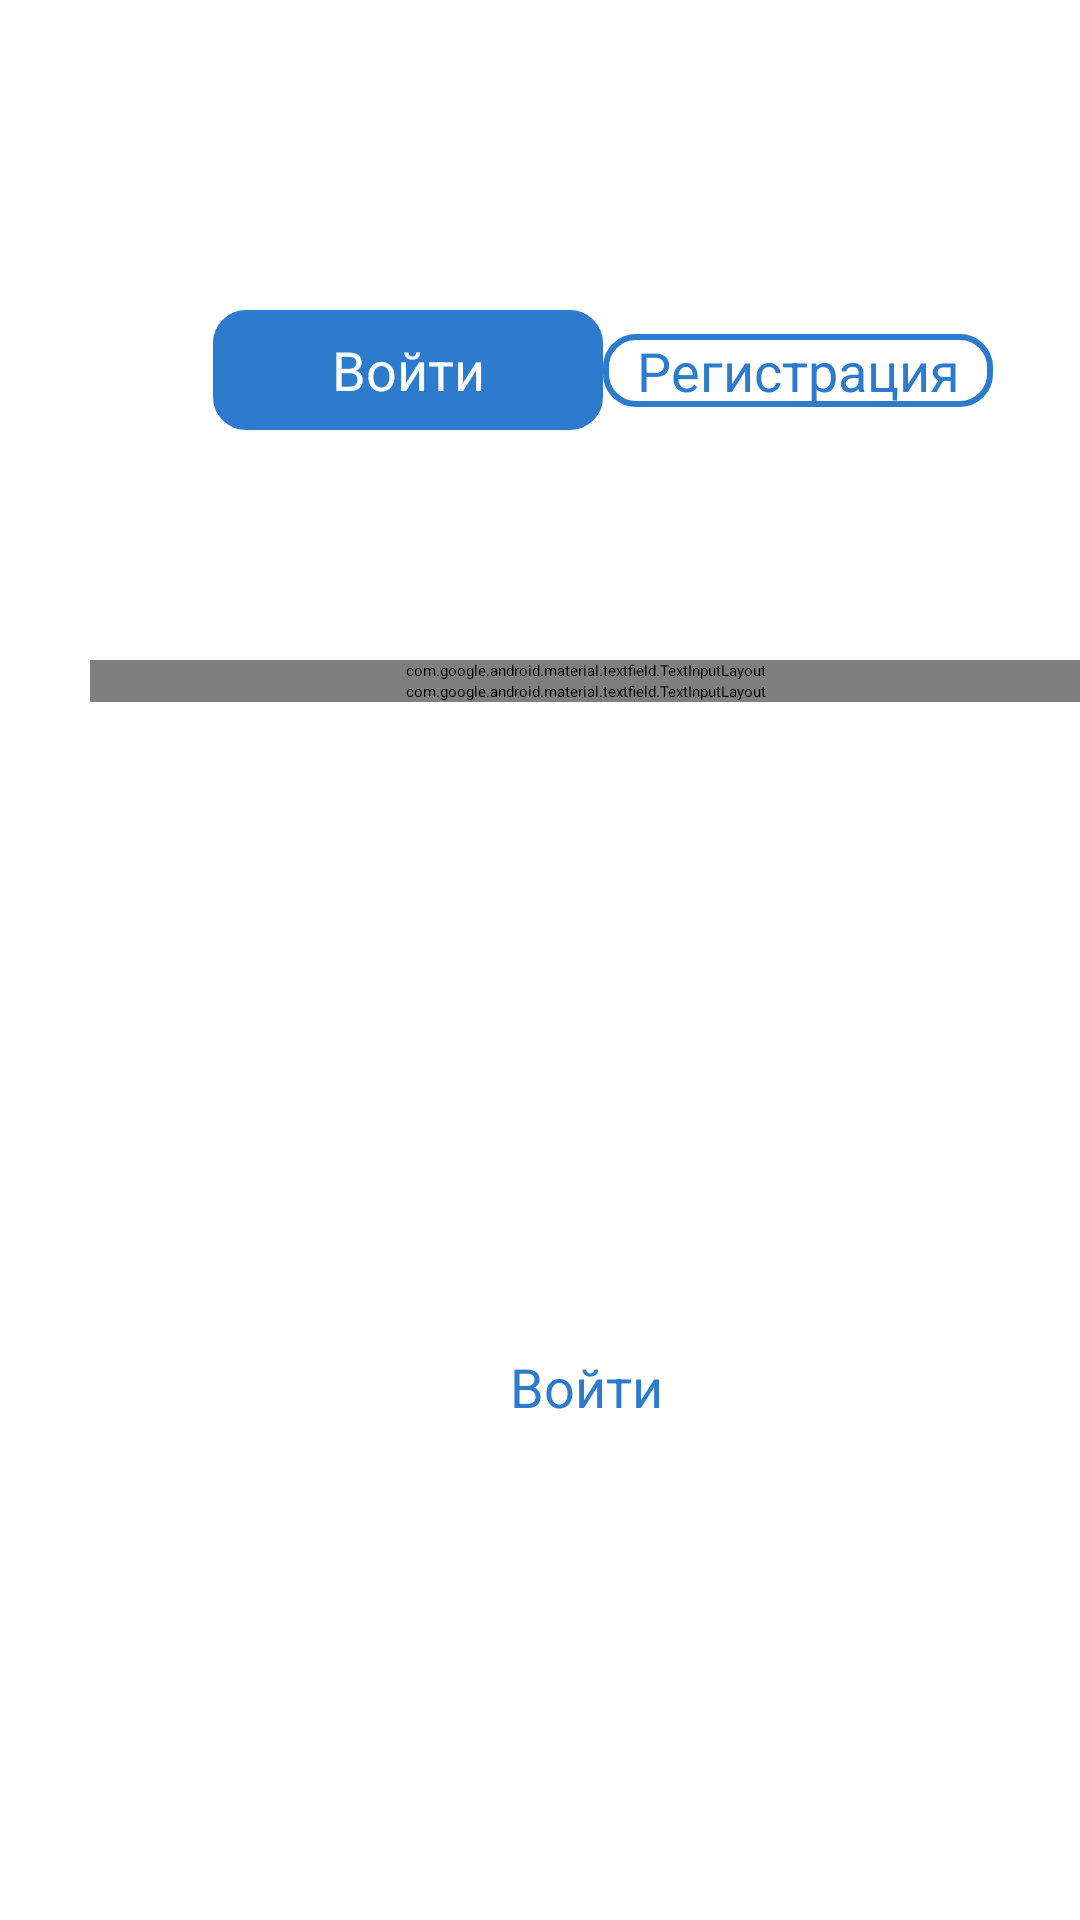

Layout XML and referenced resources for this Android screen:
<!-- AndroidManifest.xml: application theme Theme.Music -->
<!-- res/layout/sign_in.xml -->
<?xml version="1.0" encoding="utf-8"?>
<FrameLayout xmlns:android="http://schemas.android.com/apk/res/android"
    xmlns:tools="http://schemas.android.com/tools"
    android:layout_width="match_parent"
    android:layout_height="match_parent"
    xmlns:app="http://schemas.android.com/apk/res-auto"
    tools:context=".SignIn">

    <LinearLayout
        android:id="@+id/linearLayout"
        android:layout_width="272dp"
        android:layout_height="47dp"
        android:orientation="horizontal"
        android:gravity="center"
        android:layout_marginTop="100dp"
        android:layout_marginStart="65dp">

        <TextView
            android:id="@+id/signInButton"
            android:layout_width="130dp"
            android:layout_height="40dp"
            android:layout_gravity="center"
            android:background="@drawable/switch_button"
            android:clickable="true"
            android:focusable="true"
            android:gravity="center"
            android:onClick="signInButton"
            android:text="@string/sigh_in"
            android:textAlignment="center"
            android:textColor="@color/white"
            android:textSize="18sp"
            tools:ignore="UsingOnClickInXml" />

        <TextView
            android:id="@+id/sighUpButton"
            android:layout_width="130dp"
            android:layout_height="wrap_content"
            android:layout_gravity="center"
            android:background="@drawable/button_style"
            android:clickable="true"
            android:focusable="true"
            android:gravity="center"
            android:onClick="signUpButton"
            android:text="@string/sigh_up"
            android:textAlignment="center"
            android:textColor="@color/blue"
            android:textSize="18sp"
            tools:layout_editor_absoluteX="207dp"
            tools:layout_editor_absoluteY="86dp" />

    </LinearLayout>

    <LinearLayout
        android:id="@+id/linearLayout2"
        android:layout_width="330dp"
        android:layout_height="130dp"
        android:orientation="vertical"
        android:layout_marginTop="220dp"
        android:layout_marginStart="30dp"
        app:layout_constraintBottom_toBottomOf="parent"
        app:layout_constraintEnd_toEndOf="parent"
        app:layout_constraintHorizontal_bias="0.516"
        app:layout_constraintStart_toStartOf="parent"
        app:layout_constraintTop_toBottomOf="@+id/linearLayout"
        app:layout_constraintVertical_bias="0.073">

        <com.google.android.material.textfield.TextInputLayout
            style="@style/Widget.MaterialComponents.TextInputLayout.OutlinedBox"
            android:layout_width="match_parent"
            android:layout_height="wrap_content"
            android:hint="@string/login">

            <com.google.android.material.textfield.TextInputEditText
                android:id="@+id/login"
                android:layout_width="match_parent"
                android:layout_height="55dp"
                android:textSize="17sp" />

        </com.google.android.material.textfield.TextInputLayout>

        <com.google.android.material.textfield.TextInputLayout
            style="@style/Widget.MaterialComponents.TextInputLayout.OutlinedBox"
            android:layout_width="match_parent"
            android:layout_height="wrap_content"
            android:hint="@string/password">

            <com.google.android.material.textfield.TextInputEditText
                android:id="@+id/password"
                android:layout_width="match_parent"
                android:layout_height="55dp"
                android:textSize="17sp"/>
        </com.google.android.material.textfield.TextInputLayout>

    </LinearLayout>

    <TextView
        android:id="@+id/textView"
        android:layout_width="wrap_content"
        android:layout_height="wrap_content"
        android:layout_marginStart="170dp"
        android:layout_marginTop="450dp"
        android:clickable="true"
        android:focusable="true"
        android:text="@string/log_in"
        android:textColor="@color/blue"
        android:textSize="18sp"
        app:layout_constraintStart_toStartOf="parent"
        app:layout_constraintTop_toBottomOf="@+id/linearLayout2" />

</FrameLayout>
<!-- resources referenced by this layout -->
<resources>
  <color name="blue">#2C7BCD</color>
  <color name="white">#FFFFFFFF</color>
  <!-- drawable button_style (drawable) -->
  <?xml version="1.0" encoding="utf-8"?>
  <shape xmlns:android="http://schemas.android.com/apk/res/android"
      android:shape="rectangle">
      <solid android:color="@android:color/transparent" />
      <corners android:radius="10dp" />
  
      <stroke
          android:width="2dp"
          android:color="#2C7BCD" />
  </shape>
  <!-- drawable switch_button (drawable) -->
  <?xml version="1.0" encoding="utf-8"?>
  <shape xmlns:android="http://schemas.android.com/apk/res/android"
      android:shape="rectangle">
      <solid android:color="@color/blue" />
      <corners android:radius="10dp" />
      <stroke
          android:width="2dp"
          android:color="#2C7BCD" />
  </shape>
  <string name="log_in">Войти</string>
  <string name="login">Логин</string>
  <string name="password">Пароль</string>
  <string name="sigh_in">Войти</string>
  <string name="sigh_up">Регистрация</string>
</resources>
